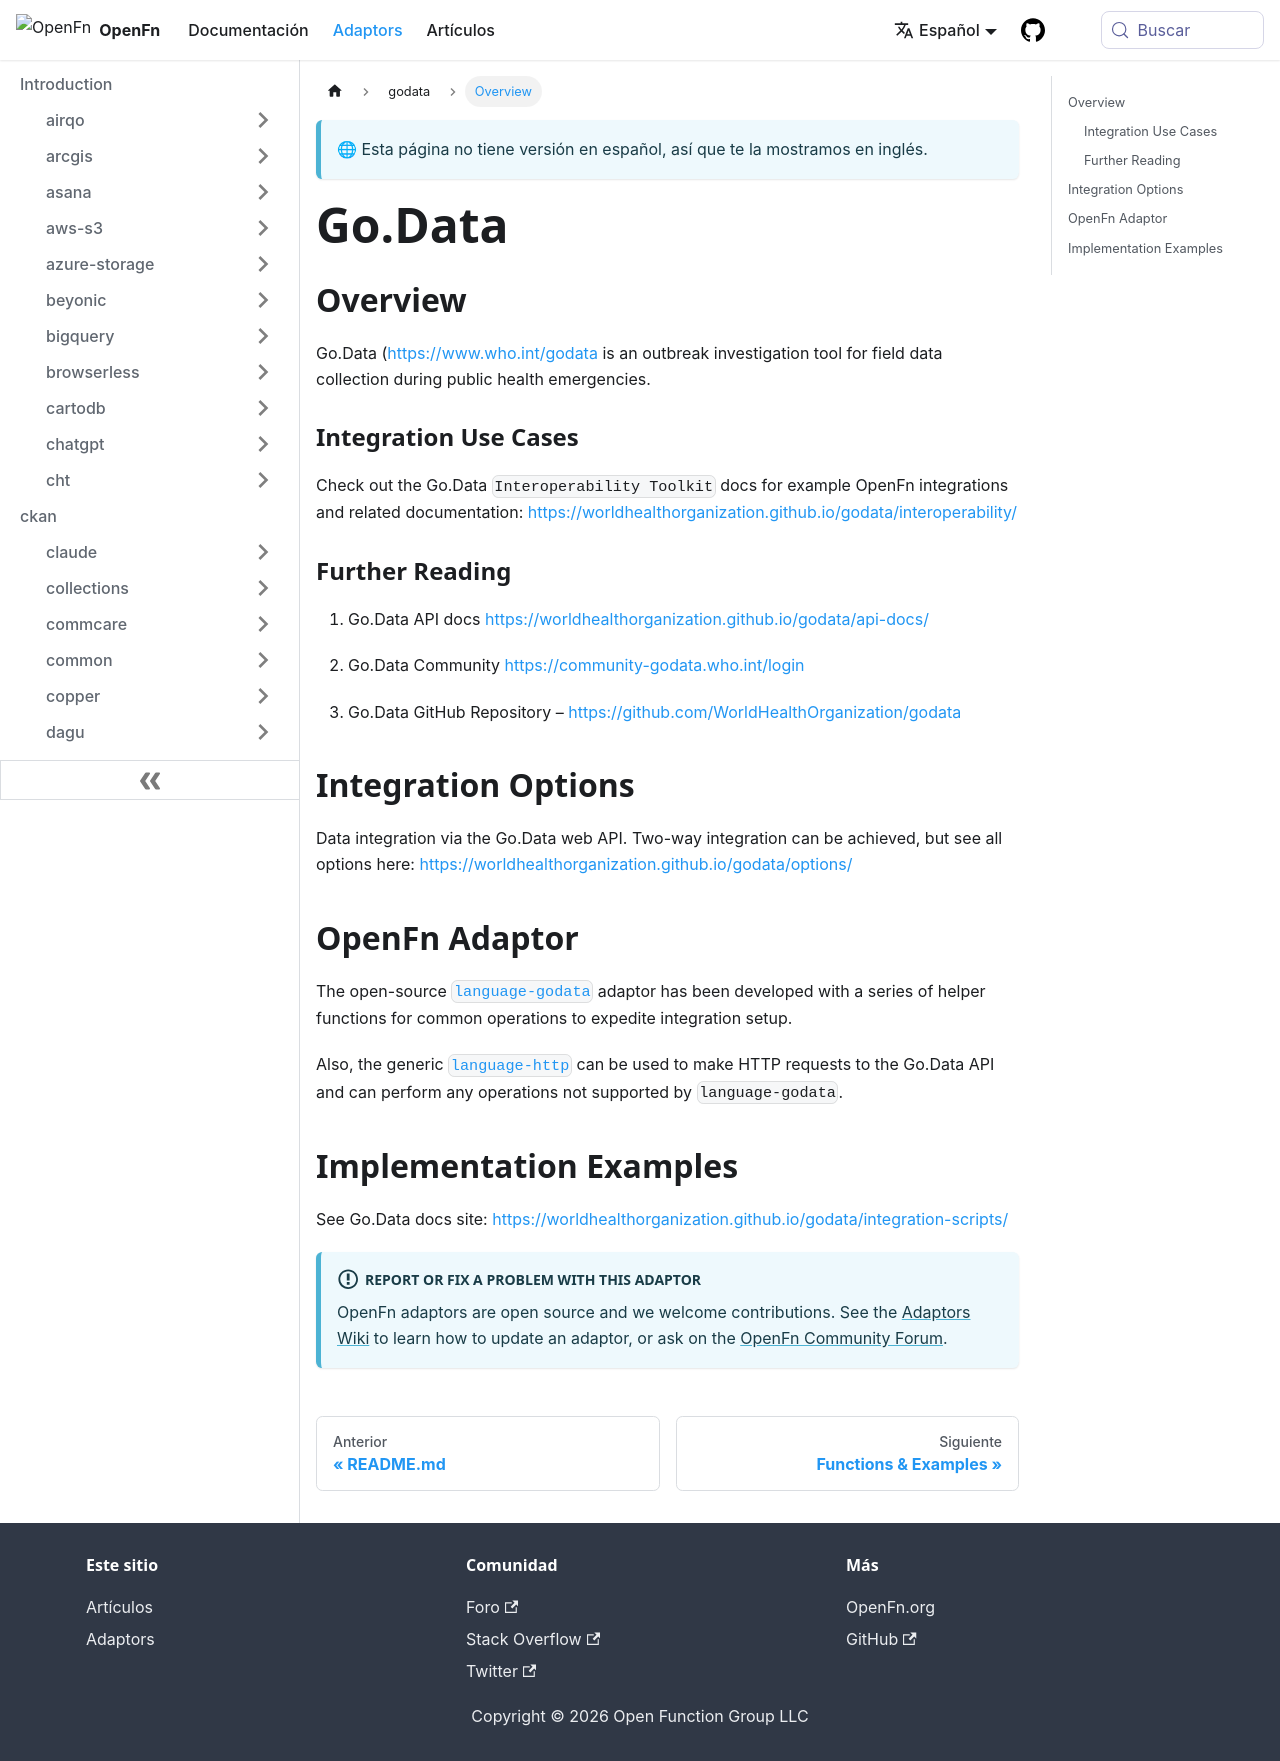

repository: OpenFn/docs · page: es/adaptors/godata.html · generator: docusaurus

---
title: Go.Data
---

## Overview

Go.Data ([https://www.who.int/godata](https://www.who.int/godata) is an outbreak
investigation tool for field data collection during public health emergencies.

### Integration Use Cases

Check out the Go.Data `Interoperability Toolkit` docs for example OpenFn
integrations and related documentation:
https://worldhealthorganization.github.io/godata/interoperability/

### Further Reading

1. Go.Data API docs https://worldhealthorganization.github.io/godata/api-docs/

2. Go.Data Community https://community-godata.who.int/login

3. Go.Data GitHub Repository – https://github.com/WorldHealthOrganization/godata

## Integration Options

Data integration via the Go.Data web API. Two-way integration can be achieved,
but see all options here:
https://worldhealthorganization.github.io/godata/options/

## OpenFn Adaptor

The open-source [`language-godata`](https://openfn.github.io/language-godata/)
adaptor has been developed with a series of helper functions for common
operations to expedite integration setup.

Also, the generic
[`language-http`](https://github.com/OpenFn/language-http#language-http-) can be
used to make HTTP requests to the Go.Data API and can perform any operations not
supported by `language-godata`.

## Implementation Examples

See Go.Data docs site:
https://worldhealthorganization.github.io/godata/integration-scripts/

:::info Report or fix a problem with this adaptor

OpenFn adaptors are open source and we welcome contributions. See the
[Adaptors Wiki](https://github.com/OpenFn/adaptors/blob/main/wiki/index.md) to
learn how to update an adaptor, or ask on the
[OpenFn Community Forum](https://community.openfn.org/).

:::
